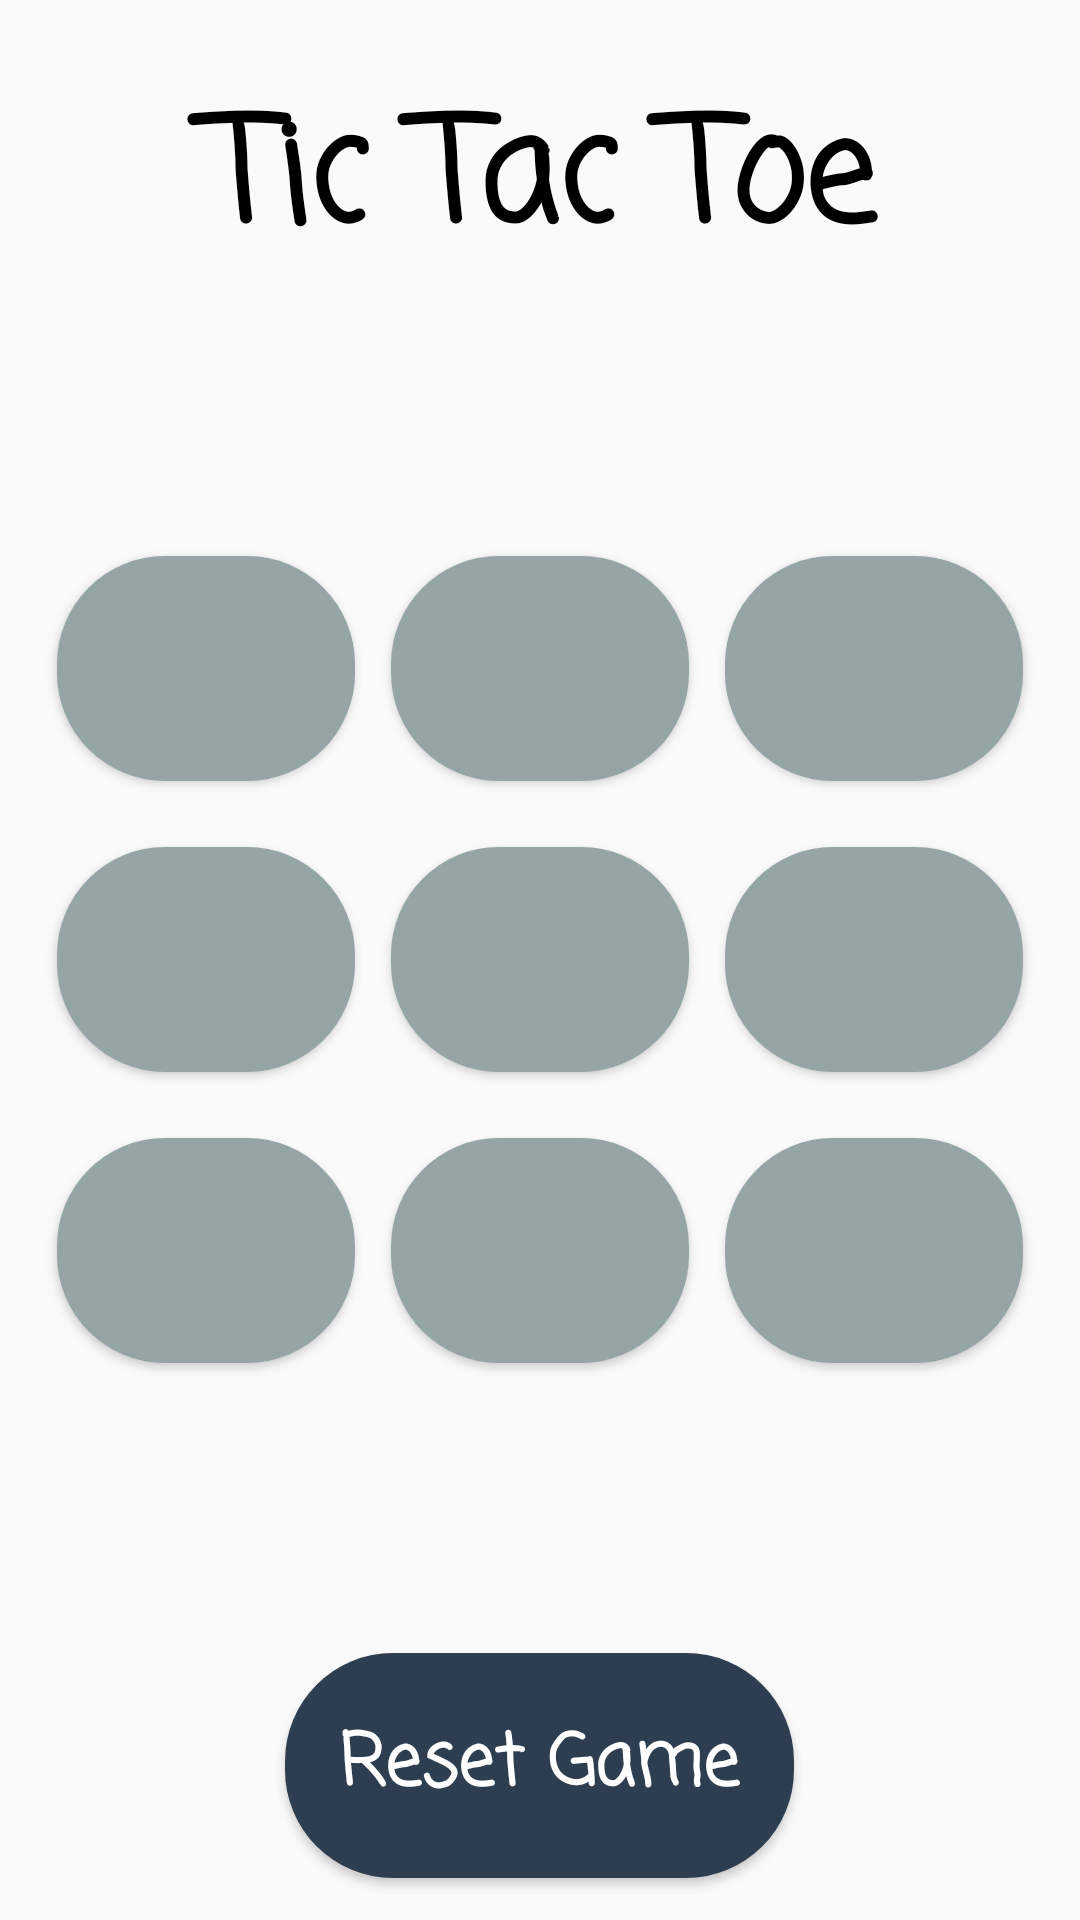

The Android layout XML behind this screen, and the referenced resources:
<!-- AndroidManifest.xml: application theme AppTheme -->
<!-- res/layout/activity_computer.xml -->
<?xml version="1.0" encoding="utf-8"?>
<RelativeLayout xmlns:android="http://schemas.android.com/apk/res/android"
    xmlns:app="http://schemas.android.com/apk/res-auto"
    xmlns:tools="http://schemas.android.com/tools"
    android:layout_width="match_parent"
    android:layout_height="match_parent"
    android:padding="8dp"
    tools:context="com.rohantaneja.tictactoe.ComputerActivity">

    <Button
        android:id="@+id/reset_game_button"
        style="@style/ResetButtonStyle"
        android:layout_width="wrap_content"
        android:layout_height="wrap_content"
        android:layout_alignParentBottom="true"
        android:layout_centerHorizontal="true"
        android:fontFamily="casual"
        android:onClick="resetGame"
        android:padding="18dp"
        android:text="Reset Game"
        android:textAllCaps="false" />

    <TextView
        android:id="@+id/game_result_text_view"
        android:layout_width="match_parent"
        android:layout_height="wrap_content"
        android:layout_alignParentTop="true"
        android:layout_marginTop="16dp"
        android:fontFamily="casual"
        android:text="@string/app_name"
        android:textAlignment="center"
        android:textColor="@android:color/black"
        android:textSize="48sp"
        android:textStyle="bold" />

    <LinearLayout
        android:id="@+id/linear_layout2"
        android:layout_width="match_parent"
        android:layout_height="wrap_content"
        android:layout_centerInParent="true"
        android:layout_margin="5dp"
        android:orientation="horizontal">

        <Button
            android:id="@+id/button_4"
            style="@style/MyButtonStyle"
            android:layout_width="0dp"
            android:layout_height="75dp"
            android:layout_weight="1"
            android:fontFamily="casual"
            android:onClick="buttonClicked" />

        <Button
            android:id="@+id/button_5"
            style="@style/MyButtonStyle"
            android:layout_width="0dp"
            android:layout_height="75dp"
            android:layout_weight="1"
            android:fontFamily="casual"
            android:onClick="buttonClicked" />

        <Button
            android:id="@+id/button_6"
            style="@style/MyButtonStyle"
            android:layout_width="0dp"
            android:layout_height="75dp"
            android:layout_weight="1"
            android:fontFamily="casual"
            android:onClick="buttonClicked" />

    </LinearLayout>

    <LinearLayout
        android:id="@+id/linear_layout1"
        android:layout_width="match_parent"
        android:layout_height="wrap_content"
        android:layout_above="@id/linear_layout2"
        android:layout_margin="5dp"
        android:orientation="horizontal">

        <Button
            android:id="@+id/button_1"
            style="@style/MyButtonStyle"
            android:layout_width="0dp"
            android:layout_height="75dp"
            android:layout_weight="1"
            android:fontFamily="casual"
            android:onClick="buttonClicked" />

        <Button
            android:id="@+id/button_2"
            style="@style/MyButtonStyle"
            android:layout_width="0dp"
            android:layout_height="75dp"
            android:layout_weight="1"
            android:fontFamily="casual"
            android:onClick="buttonClicked" />

        <Button
            android:id="@+id/button_3"
            style="@style/MyButtonStyle"
            android:layout_width="0dp"
            android:layout_height="75dp"
            android:layout_weight="1"
            android:fontFamily="casual"
            android:onClick="buttonClicked" />

    </LinearLayout>

    <LinearLayout
        android:layout_above="@id/reset_game_button"
        android:id="@+id/linear_layout3"
        android:layout_width="match_parent"
        android:layout_height="wrap_content"
        android:layout_below="@id/linear_layout2"
        android:layout_margin="5dp"
        android:orientation="horizontal">

        <Button
            android:id="@+id/button_7"
            style="@style/MyButtonStyle"
            android:layout_width="0dp"
            android:layout_height="75dp"
            android:layout_weight="1"
            android:fontFamily="casual"
            android:onClick="buttonClicked" />

        <Button
            android:id="@+id/button_8"
            style="@style/MyButtonStyle"
            android:layout_width="0dp"
            android:layout_height="75dp"
            android:layout_weight="1"
            android:fontFamily="casual"
            android:onClick="buttonClicked" />

        <Button
            android:id="@+id/button_9"
            style="@style/MyButtonStyle"
            android:layout_width="0dp"
            android:layout_height="wrap_content"
            android:layout_weight="1"
            android:fontFamily="casual"
            android:onClick="buttonClicked" />

    </LinearLayout>

</RelativeLayout>
<!-- resources referenced by this layout -->
<resources>
  <string name="app_name">Tic Tac Toe</string>
  <style name="MyButtonStyle" parent="Base.Widget.AppCompat.Button">
          <item name="android:textSize">24sp</item>
          <item name="android:textStyle">bold</item>
          <item name="android:textColor">@android:color/white</item>
          <item name="android:background">@drawable/button_custom</item>
          <item name="android:minHeight">75dp</item>
          <item name="android:layout_margin">6dp</item>
      </style>
  <style name="ResetButtonStyle" parent="Base.Widget.AppCompat.Button">
          <item name="android:textStyle">bold</item>
          <item name="android:textSize">24sp</item>
          <item name="android:textColor">@android:color/white</item>
          <item name="android:background">@drawable/button_custom_reset</item>
          <item name="android:minHeight">75dp</item>
          <item name="android:layout_margin">6dp</item>
      </style>
  <style name="AppTheme" parent="Theme.AppCompat.Light.DarkActionBar">
          
          <item name="colorPrimary">@color/colorPrimary</item>
          <item name="colorPrimaryDark">@color/colorPrimaryDark</item>
          <item name="colorAccent">@color/colorAccent</item>
      </style>
  <!-- drawable button_custom (drawable) -->
  <?xml version="1.0" encoding="utf-8"?>
  <shape xmlns:android="http://schemas.android.com/apk/res/android"
      android:shape="rectangle">
  
      <solid android:color="#95a5a6" />
  
      <corners android:radius="36dp" />
  
  </shape>
  <!-- drawable button_custom_reset (drawable) -->
  <?xml version="1.0" encoding="utf-8"?>
  <shape xmlns:android="http://schemas.android.com/apk/res/android"
      android:shape="rectangle">
  
      <solid android:color="#2c3e50" />
  
      <corners android:radius="36dp" />
  
  </shape>
  <!-- not gathered from this repository: default colours our renderer supplied (Android Studio template values) -->
  <color name="colorPrimary">#FF6200EE</color>
  <color name="colorPrimaryDark">#FF3700B3</color>
  <color name="colorAccent">#FF03DAC5</color>
</resources>
